Image classification data set "dataset" (springboardmentor200310m/Inters_Branches on GitHub). Class labels (27): accordion, acoustic guitar, banjo, bass guitar, clarinet, cymbals, dobro, electric guitar, floor tom, harmonica, harmonium, hi-hats, horn, keyboard, mandolin, organ, piano, saxophone, shakers, tambourine, trombone, trumpet, ukulele, violin, cowbell, flute, vibraphone.

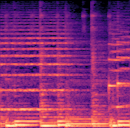
Label: accordion

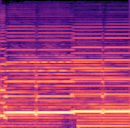
Label: harmonium

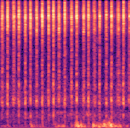
Label: shakers

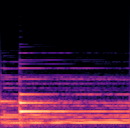
Label: piano

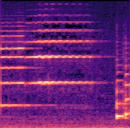
Label: violin

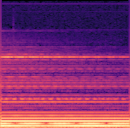
Label: cymbals
